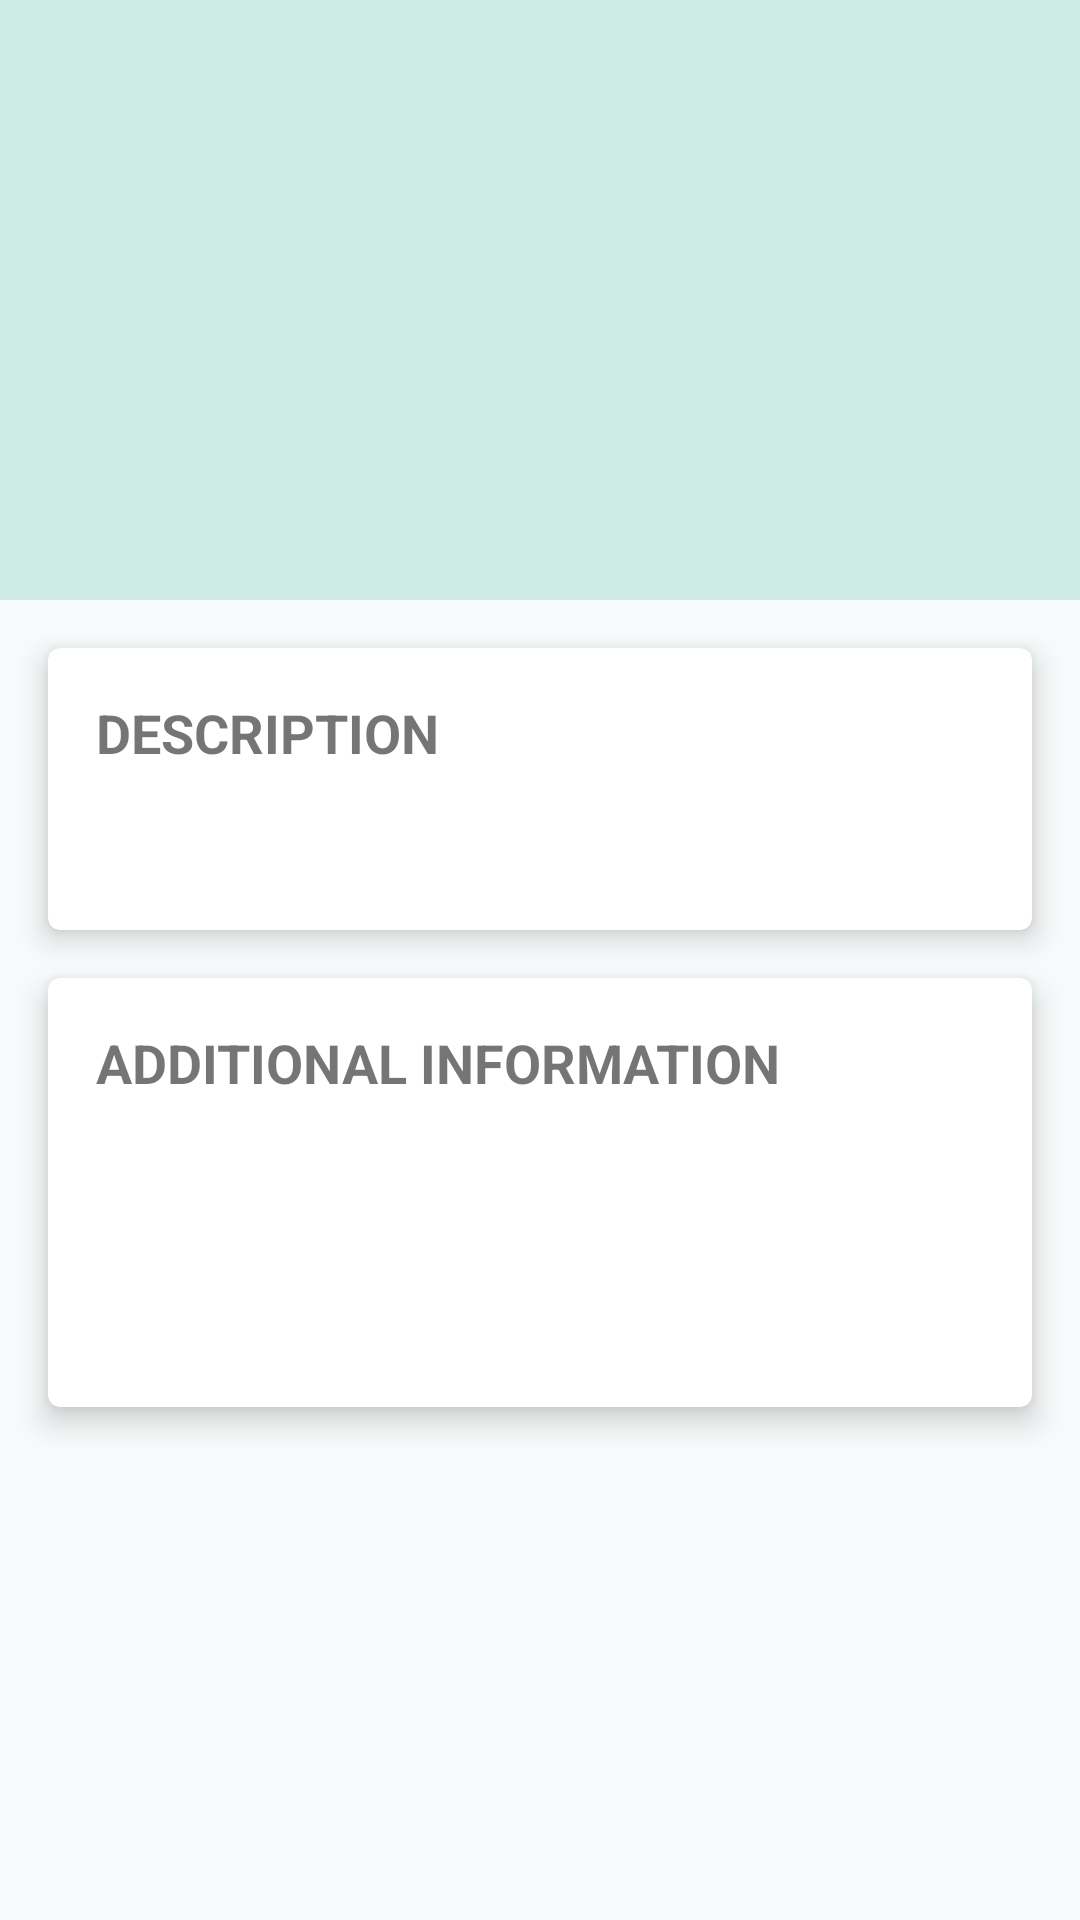

Write the Android layout XML for this screen, with the resource values it uses.
<!-- AndroidManifest.xml: activity theme DetailTheme -->
<!-- res/layout/activity_detail.xml -->
<?xml version="1.0" encoding="utf-8"?>
<RelativeLayout xmlns:android="http://schemas.android.com/apk/res/android"
    xmlns:app="http://schemas.android.com/apk/res-auto"
    xmlns:tools="http://schemas.android.com/tools"
    android:layout_width="match_parent"
    android:layout_height="match_parent"
    tools:context="com.example.android.bookseeker.DetailActivity">

    <LinearLayout
        android:id="@+id/image_layout"
        style="@style/DetailImageLayoutStyle"
        android:layout_width="match_parent"
        android:layout_height="@dimen/detail_image_layout_height"
        android:layout_alignParentTop="true"
        android:layout_toEndOf="@+id/detail_progress_layout"
        android:layout_toRightOf="@+id/detail_progress_layout">

        <ImageView
            android:id="@+id/book_full_image"
            android:layout_width="@dimen/detail_image_width"
            android:layout_height="@dimen/detail_image_height"
            android:layout_marginLeft="8dp"
            android:layout_marginStart="8dp" />

        <LinearLayout
            android:layout_width="match_parent"
            android:layout_height="@dimen/detail_image_height"
            android:layout_marginLeft="@dimen/margin_horizontal_16dp"
            android:layout_marginStart="@dimen/margin_horizontal_16dp"
            android:gravity="top"
            android:orientation="vertical"
            android:paddingBottom="@dimen/margin_vertical_8dp">

            <TextView
                android:id="@+id/title_detail_text"
                style="@style/DetailTitleStyle"
                android:layout_width="match_parent"
                android:layout_height="wrap_content"
                tools:text="Title" />

            <TextView
                android:id="@+id/author_detail_text"
                style="@style/DetailTextStyle"
                android:layout_width="match_parent"
                android:layout_height="wrap_content"
                android:layout_marginTop="@dimen/margin_vertical_8dp"
                tools:text="Author name" />

            <TextView
                android:id="@+id/date_detail_text"
                style="@style/DetailTextStyle"
                android:layout_width="match_parent"
                android:layout_height="wrap_content"
                tools:text="Published date" />


        </LinearLayout>

    </LinearLayout>

    <ScrollView
        android:id="@+id/scroll_view"
        android:layout_width="match_parent"
        android:layout_height="match_parent"
        android:layout_below="@id/image_layout"
        android:background="@color/colorBackground">

        <LinearLayout
            android:layout_width="match_parent"
            android:layout_height="wrap_content"
            android:orientation="vertical">

            <android.support.v7.widget.CardView
                android:id="@+id/description_card"
                android:layout_width="match_parent"
                android:layout_height="wrap_content"
                android:layout_marginLeft="@dimen/margin_horizontal_16dp"
                android:layout_marginRight="@dimen/margin_horizontal_16dp"
                android:layout_marginTop="@dimen/margin_vertical_16dp"
                app:cardCornerRadius="@dimen/corner_radius"
                app:cardElevation="6dp">

                <LinearLayout
                    android:layout_width="match_parent"
                    android:layout_height="wrap_content"
                    android:layout_margin="@dimen/margin_horizontal_16dp"
                    android:orientation="vertical">

                    <TextView
                        style="@style/DescriptionTitleStyle"
                        android:layout_width="match_parent"
                        android:layout_height="wrap_content"
                        android:layout_marginBottom="@dimen/margin_vertical_16dp"
                        android:text="@string/description" />

                    <TextView
                        android:id="@+id/description_text"
                        style="@style/DescriptionContentStyle"
                        android:layout_width="match_parent"
                        android:layout_height="wrap_content" />
                </LinearLayout>
            </android.support.v7.widget.CardView>

            <android.support.v7.widget.CardView
                android:layout_width="match_parent"
                android:layout_height="wrap_content"
                android:layout_margin="@dimen/margin_horizontal_16dp"
                app:cardCornerRadius="@dimen/corner_radius"
                app:cardElevation="6dp">

                <LinearLayout
                    android:layout_width="match_parent"
                    android:layout_height="wrap_content"
                    android:layout_margin="@dimen/margin_horizontal_16dp"
                    android:orientation="vertical">

                    <TextView
                        style="@style/DescriptionTitleStyle"
                        android:layout_width="match_parent"
                        android:layout_height="wrap_content"
                        android:text="@string/additional_information" />

                    <TextView
                        android:id="@+id/language_text"
                        style="@style/DescriptionContentStyle"
                        android:layout_width="match_parent"
                        android:layout_height="wrap_content"
                        tools:text="Language:" />

                    <TextView
                        android:id="@+id/publisher_text"
                        style="@style/DescriptionContentStyle"
                        android:layout_width="match_parent"
                        android:layout_height="wrap_content"
                        tools:text="Publisher:" />

                    <TextView
                        android:id="@+id/category_text"
                        style="@style/DescriptionContentStyle"
                        android:layout_width="match_parent"
                        android:layout_height="wrap_content"
                        tools:text="Categories:" />

                    <TextView
                        android:id="@+id/page_count_text"
                        style="@style/DescriptionContentStyle"
                        android:layout_width="match_parent"
                        android:layout_height="wrap_content"
                        tools:text="Page Count:" />

                </LinearLayout>
            </android.support.v7.widget.CardView>

        </LinearLayout>
    </ScrollView>

    <TextView
        android:id="@+id/detail_empty_text"
        style="@style/ErrorTextStyle"
        android:layout_width="wrap_content"
        android:layout_height="wrap_content"
        android:layout_centerInParent="true" />

    <RelativeLayout
        android:id="@+id/detail_progress_layout"
        android:layout_width="match_parent"
        android:layout_height="match_parent"
        android:background="@color/colorBackground"
        android:visibility="gone">

        <ProgressBar
            android:id="@+id/detail_progress_bar"
            style="@style/Base.Widget.AppCompat.ProgressBar"
            android:layout_width="match_parent"
            android:layout_height="wrap_content"
            android:layout_centerInParent="true" />

    </RelativeLayout>

</RelativeLayout>
<!-- resources referenced by this layout -->
<resources>
  <color name="colorBackground">#f8fbfb</color>
  <dimen name="corner_radius">4dp</dimen>
  <dimen name="detail_image_height">156dp</dimen>
  <dimen name="detail_image_layout_height">200dp</dimen>
  <dimen name="detail_image_width">120dp</dimen>
  <dimen name="margin_horizontal_16dp">16dp</dimen>
  <dimen name="margin_vertical_16dp">16dp</dimen>
  <dimen name="margin_vertical_8dp">8dp</dimen>
  <string name="additional_information">Additional information</string>
  <string name="description">Description</string>
  <style name="DescriptionContentStyle">
          <item name="android:lineSpacingExtra">@dimen/line_space_height</item>
          <item name="android:textSize">@dimen/item_text_size</item>
      </style>
  <style name="DescriptionTitleStyle">
          <item name="android:textAllCaps">true</item>
          <item name="android:textSize">@dimen/subheading_text</item>
          <item name="android:textStyle">bold</item>
      </style>
  <style name="DetailImageLayoutStyle">
          <item name="android:background">@color/colorBookBackground</item>
          <item name="android:orientation">horizontal</item>
          <item name="android:paddingBottom">@dimen/margin_vertical_8dp</item>
          <item name="android:paddingLeft">@dimen/margin_horizontal_16dp</item>
          <item name="android:paddingRight">@dimen/margin_horizontal_8dp</item>
          <item name="android:paddingTop">@dimen/card_vertical_padding</item>
      </style>
  <style name="DetailTextStyle">
          <item name="android:textSize">@dimen/item_text_size</item>
      </style>
  <style name="DetailTitleStyle">
          <item name="android:textSize">@dimen/detail_title_text_size</item>
          <item name="android:textStyle">bold</item>
      </style>
  <style name="ErrorTextStyle">
          <item name="android:layout_margin">@dimen/margin_horizontal_16dp</item>
          <item name="android:textAppearance">?android:textAppearanceMedium</item>
          <item name="android:visibility">gone</item>
      </style>
  <style name="DetailTheme" parent="Theme.AppCompat.Light.DarkActionBar">
          <item name="colorPrimary">@color/colorPrimary</item>
          <item name="colorPrimaryDark">@color/colorPrimaryDark</item>
          <item name="colorAccent">@color/colorAccent</item>
      </style>
  <dimen name="line_space_height">4dp</dimen>
  <dimen name="item_text_size">16sp</dimen>
  <dimen name="subheading_text">18sp</dimen>
  <color name="colorBookBackground">#CFECE4</color>
  <dimen name="margin_horizontal_8dp">8dp</dimen>
  <dimen name="card_vertical_padding">24dp</dimen>
  <dimen name="detail_title_text_size">24sp</dimen>
  <color name="colorPrimary">#7B9081</color>
  <color name="colorPrimaryDark">#5f7164</color>
  <color name="colorAccent">#4B4B4d</color>
</resources>
